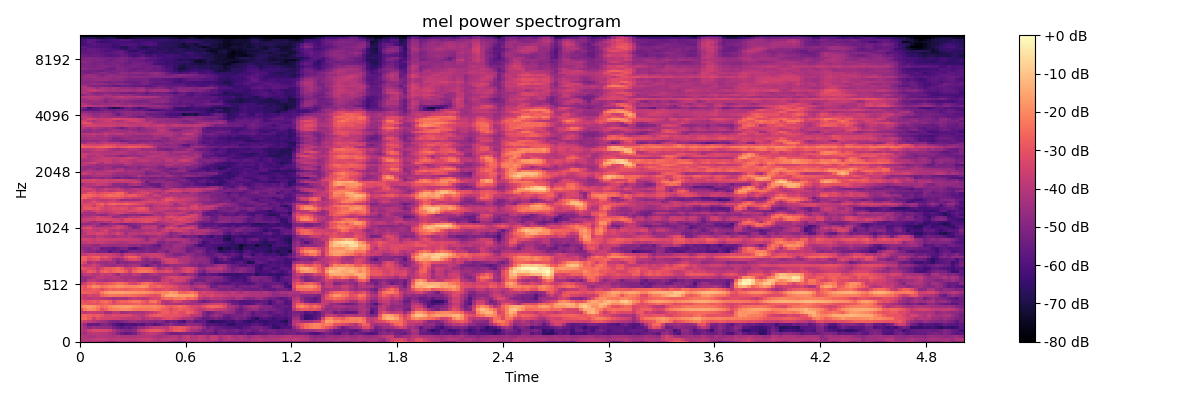

The table this chart was drawn from, first rows:
-4.135073089599609375e+01, -4.068156433105468750e+01, -4.141700363159179688e+01, -4.202364730834960938e+01, -4.332598495483398438e+01, -4.400468826293945312e+01, -4.610832977294921875e+01, -4.912667846679687500e+01, -4.888286590576171875e+01, -4.514183044433593750e+01, -4.430419921875000000e+01, -4.519291687011718750e+01, -4.522386550903320312e+01, -4.560779571533203125e+01, -4.537734222412109375e+01, -4.230278015136718750e+01, -4.052284240722656250e+01, -4.109277343750000000e+01, -4.269103240966796875e+01, -4.417102050781250000e+01, -4.231305694580078125e+01, -4.383761215209960938e+01, -4.917498779296875000e+01, -5.172106170654296875e+01
-4.049427032470703125e+01, -3.969868469238281250e+01, -3.983584976196289062e+01, -3.844861602783203125e+01, -3.769187164306640625e+01, -3.692461395263671875e+01, -3.804355621337890625e+01, -3.929467773437500000e+01, -3.885073852539062500e+01, -3.857102966308593750e+01, -3.846662902832031250e+01, -3.886840057373046875e+01, -3.989056396484375000e+01, -3.928082656860351562e+01, -3.788680267333984375e+01, -3.721289825439453125e+01, -3.646287536621093750e+01, -3.712903213500976562e+01, -3.912807846069335938e+01, -4.101354980468750000e+01, -3.905036544799804688e+01, -3.854144668579101562e+01, -3.791403198242187500e+01, -3.854452514648437500e+01
-3.876651763916015625e+01, -4.038050079345703125e+01, -4.199177551269531250e+01, -4.209331512451171875e+01, -4.027294158935546875e+01, -4.016087722778320312e+01, -4.013327026367187500e+01, -4.125221252441406250e+01, -4.269802093505859375e+01, -4.114598464965820312e+01, -4.236941528320312500e+01, -4.184676361083984375e+01, -4.234187698364257812e+01, -4.174979782104492188e+01, -4.053070068359375000e+01, -4.032294464111328125e+01, -3.972598266601562500e+01, -4.022908401489257812e+01, -4.234518432617187500e+01, -4.361236572265625000e+01, -4.297019958496093750e+01, -4.162718200683593750e+01, -4.064134979248046875e+01, -4.009925460815429688e+01
-4.137386322021484375e+01, -4.427359390258789062e+01, -4.024523544311523438e+01, -3.890628814697265625e+01, -3.876856231689453125e+01, -3.951502990722656250e+01, -4.006557083129882812e+01, -4.193802642822265625e+01, -4.499901580810546875e+01, -4.942787933349609375e+01, -5.353630828857421875e+01, -5.678936386108398438e+01, -5.553077316284179688e+01, -5.275769042968750000e+01, -4.587891006469726562e+01, -4.186155700683593750e+01, -3.876789855957031250e+01, -3.728726577758789062e+01, -3.865787506103515625e+01, -4.050185394287109375e+01, -4.371887969970703125e+01, -4.879880905151367188e+01, -5.307157135009765625e+01, -5.308747100830078125e+01
-3.990700912475585938e+01, -4.145705413818359375e+01, -3.552302169799804688e+01, -3.230390930175781250e+01, -3.187742424011230469e+01, -3.235469055175781250e+01, -3.305842208862304688e+01, -3.546007537841796875e+01, -4.173242187500000000e+01, -4.676801300048828125e+01, -4.818418121337890625e+01, -5.033069610595703125e+01, -5.090010452270507812e+01, -4.823027801513671875e+01, -3.873736190795898438e+01, -3.421783447265625000e+01, -3.089760398864746094e+01, -2.874190521240234375e+01, -2.810047340393066406e+01, -2.904155540466308594e+01, -3.181550598144531250e+01, -3.661712646484375000e+01, -3.274344253540039062e+01, -2.856145286560058594e+01
-3.889959716796875000e+01, -4.361925506591796875e+01, -4.868767547607421875e+01, -4.493719863891601562e+01, -4.663790893554687500e+01, -4.687089538574218750e+01, -4.699049758911132812e+01, -4.777317810058593750e+01, -5.226289367675781250e+01, -5.608939743041992188e+01, -5.780717468261718750e+01, -5.498473739624023438e+01, -5.688257598876953125e+01, -5.315891647338867188e+01, -4.792215728759765625e+01, -4.745395660400390625e+01, -4.371265792846679688e+01, -4.081919097900390625e+01, -3.798718261718750000e+01, -3.815453338623046875e+01, -3.845426559448242188e+01, -3.967980194091796875e+01, -3.231897354125976562e+01, -2.923501014709472656e+01
-3.998855590820312500e+01, -4.589225006103515625e+01, -5.614058685302734375e+01, -5.556909179687500000e+01, -5.583098602294921875e+01, -5.116881942749023438e+01, -4.981182861328125000e+01, -5.348442077636718750e+01, -5.767973709106445312e+01, -6.118167877197265625e+01, -6.403909301757812500e+01, -6.040081024169921875e+01, -5.956330871582031250e+01, -6.073411560058593750e+01, -5.803356933593750000e+01, -5.942056274414062500e+01, -5.488196563720703125e+01, -5.410816574096679688e+01, -5.925262451171875000e+01, -5.643641662597656250e+01, -5.335058593750000000e+01, -5.041545867919921875e+01, -4.689138412475585938e+01, -5.141979980468750000e+01
-3.280950164794921875e+01, -3.645069885253906250e+01, -3.740976715087890625e+01, -3.976300811767578125e+01, -4.198297119140625000e+01, -4.361749267578125000e+01, -4.549616241455078125e+01, -4.998752593994140625e+01, -5.120648956298828125e+01, -5.103676605224609375e+01, -5.053736877441406250e+01, -4.915359878540039062e+01, -4.654908752441406250e+01, -4.544070053100585938e+01, -4.743069839477539062e+01, -4.807017135620117188e+01, -4.788499069213867188e+01, -4.881963348388671875e+01, -5.032708740234375000e+01, -4.903335952758789062e+01, -5.040767669677734375e+01, -5.564993286132812500e+01, -5.283020782470703125e+01, -5.442978668212890625e+01
-2.619632720947265625e+01, -2.499698638916015625e+01, -2.883526420593261719e+01, -3.569162368774414062e+01, -3.083937454223632812e+01, -3.395523834228515625e+01, -3.460298538208007812e+01, -3.452915954589843750e+01, -3.539142227172851562e+01, -3.501614761352539062e+01, -3.745007324218750000e+01, -3.827988815307617188e+01, -3.852973937988281250e+01, -3.873858261108398438e+01, -3.730886840820312500e+01, -4.228537368774414062e+01, -3.940004348754882812e+01, -3.654857635498046875e+01, -3.876405715942382812e+01, -3.823761749267578125e+01, -3.443278884887695312e+01, -3.205059432983398438e+01, -3.201973342895507812e+01, -3.428676986694335938e+01
-2.678656578063964844e+01, -2.592938423156738281e+01, -2.765465927124023438e+01, -2.886215591430664062e+01, -2.758262634277343750e+01, -3.001603889465332031e+01, -3.430775833129882812e+01, -3.384085083007812500e+01, -3.185148620605468750e+01, -3.289559173583984375e+01, -3.225939178466796875e+01, -3.224040985107421875e+01, -3.300532913208007812e+01, -3.626225280761718750e+01, -3.856596755981445312e+01, -3.910964965820312500e+01, -3.490636062622070312e+01, -2.985721778869628906e+01, -2.782119750976562500e+01, -2.691111755371093750e+01, -2.894831657409667969e+01, -3.010402107238769531e+01, -2.986601829528808594e+01, -3.050381469726562500e+01
-3.618313598632812500e+01, -3.922962188720703125e+01, -3.604591369628906250e+01, -3.672211074829101562e+01, -3.805503463745117188e+01, -3.734677886962890625e+01, -4.341526031494140625e+01, -4.406809234619140625e+01, -3.901782226562500000e+01, -3.919096374511718750e+01, -4.455483627319335938e+01, -4.286518096923828125e+01, -4.156740951538085938e+01, -4.239241790771484375e+01, -4.221865081787109375e+01, -4.339256668090820312e+01, -3.993019866943359375e+01, -3.873944854736328125e+01, -3.577210617065429688e+01, -3.181982421875000000e+01, -2.785290336608886719e+01, -2.749525260925292969e+01, -3.053656387329101562e+01, -2.799245071411132812e+01
-3.002585792541503906e+01, -2.253414726257324219e+01, -1.940165519714355469e+01, -2.057919120788574219e+01, -2.398937225341796875e+01, -3.028152465820312500e+01, -2.724102210998535156e+01, -2.258868408203125000e+01, -2.108230209350585938e+01, -2.052297973632812500e+01, -1.956451797485351562e+01, -1.928333282470703125e+01, -2.014998626708984375e+01, -2.255204010009765625e+01, -2.353133964538574219e+01, -2.325553703308105469e+01, -2.351408386230468750e+01, -2.292807769775390625e+01, -2.219117927551269531e+01, -2.430009269714355469e+01, -2.733469772338867188e+01, -2.823149490356445312e+01, -3.247917938232421875e+01, -2.930250740051269531e+01
-2.078428077697753906e+01, -1.821064758300781250e+01, -1.696128082275390625e+01, -1.829790496826171875e+01, -2.164863014221191406e+01, -2.520060157775878906e+01, -2.335710334777832031e+01, -2.015913772583007812e+01, -1.809850311279296875e+01, -1.736094665527343750e+01, -1.668454360961914062e+01, -1.610684394836425781e+01, -1.656099700927734375e+01, -1.831832122802734375e+01, -1.962855911254882812e+01, -2.041995620727539062e+01, -2.085850906372070312e+01, -2.079498672485351562e+01, -2.017146873474121094e+01, -2.126845932006835938e+01, -2.388132476806640625e+01, -2.734086036682128906e+01, -2.852448081970214844e+01, -2.628040695190429688e+01
-2.697525596618652344e+01, -2.789795494079589844e+01, -3.056154823303222656e+01, -3.000298309326171875e+01, -3.041020011901855469e+01, -2.791009140014648438e+01, -2.667010879516601562e+01, -2.870779037475585938e+01, -3.151550674438476562e+01, -2.946922302246093750e+01, -2.828060531616210938e+01, -2.936226654052734375e+01, -2.891308784484863281e+01, -2.788658714294433594e+01, -2.669484138488769531e+01, -2.938211250305175781e+01, -3.134915924072265625e+01, -2.906624984741210938e+01, -2.877729225158691406e+01, -3.166545677185058594e+01, -3.895800018310546875e+01, -4.284965515136718750e+01, -4.099396514892578125e+01, -4.216109466552734375e+01
-2.892278480529785156e+01, -3.074008941650390625e+01, -2.907460212707519531e+01, -2.803027153015136719e+01, -2.952937698364257812e+01, -2.548014068603515625e+01, -2.434401512145996094e+01, -2.746005439758300781e+01, -3.309492492675781250e+01, -2.781752395629882812e+01, -2.645041656494140625e+01, -2.670875167846679688e+01, -2.481707000732421875e+01, -2.302532768249511719e+01, -2.333720970153808594e+01, -2.698416519165039062e+01, -3.012632751464843750e+01, -2.372756958007812500e+01, -2.294178009033203125e+01, -2.852273941040039062e+01, -3.993058776855468750e+01, -4.098497009277343750e+01, -3.786614990234375000e+01, -3.295613861083984375e+01
-3.313464736938476562e+01, -3.752395629882812500e+01, -3.965633392333984375e+01, -3.777829360961914062e+01, -3.688396835327148438e+01, -3.984649276733398438e+01, -4.064160537719726562e+01, -4.172829055786132812e+01, -4.465174865722656250e+01, -4.262947082519531250e+01, -4.298889541625976562e+01, -4.344735717773437500e+01, -3.999352264404296875e+01, -3.739293670654296875e+01, -3.937478637695312500e+01, -4.036975479125976562e+01, -3.919507980346679688e+01, -3.479714965820312500e+01, -3.349767303466796875e+01, -3.379307937622070312e+01, -2.726432037353515625e+01, -2.408836174011230469e+01, -2.584371566772460938e+01, -2.292811393737792969e+01
-3.461847305297851562e+01, -3.729906082153320312e+01, -3.335626220703125000e+01, -3.566481399536132812e+01, -3.447608566284179688e+01, -2.698774147033691406e+01, -2.469740104675292969e+01, -2.329489517211914062e+01, -2.365075492858886719e+01, -2.395321083068847656e+01, -2.358858680725097656e+01, -2.447312164306640625e+01, -2.403716659545898438e+01, -2.502344703674316406e+01, -2.566483688354492188e+01, -2.667815589904785156e+01, -2.852609062194824219e+01, -3.013031768798828125e+01, -3.134967994689941406e+01, -2.963173675537109375e+01, -2.022859382629394531e+01, -1.517363739013671875e+01, -1.402892589569091797e+01, -1.497799587249755859e+01
-2.596026039123535156e+01, -2.735930252075195312e+01, -2.725677680969238281e+01, -2.900910568237304688e+01, -2.932312202453613281e+01, -2.229275321960449219e+01, -1.795080947875976562e+01, -1.591116619110107422e+01, -1.577168655395507812e+01, -1.562552642822265625e+01, -1.563704967498779297e+01, -1.637524795532226562e+01, -1.676196289062500000e+01, -1.732880401611328125e+01, -1.792031097412109375e+01, -1.802102279663085938e+01, -1.903111839294433594e+01, -2.067827606201171875e+01, -2.243975639343261719e+01, -2.246865272521972656e+01, -2.035914611816406250e+01, -2.067555999755859375e+01, -1.684267616271972656e+01, -1.884569168090820312e+01
-2.708638381958007812e+01, -2.985593032836914062e+01, -2.892085838317871094e+01, -2.682505798339843750e+01, -2.773798370361328125e+01, -3.184584236145019531e+01, -2.838075256347656250e+01, -2.560233497619628906e+01, -2.716269302368164062e+01, -2.556626129150390625e+01, -2.648330116271972656e+01, -2.781797981262207031e+01, -2.644949531555175781e+01, -2.556102371215820312e+01, -2.592512321472167969e+01, -2.544213485717773438e+01, -2.777746200561523438e+01, -2.943505859375000000e+01, -3.291337203979492188e+01, -3.278340911865234375e+01, -3.170862197875976562e+01, -3.003734397888183594e+01, -3.291956329345703125e+01, -3.395146179199218750e+01
-2.759746360778808594e+01, -2.938738441467285156e+01, -2.391608810424804688e+01, -1.937874031066894531e+01, -2.039476013183593750e+01, -2.396601295471191406e+01, -2.303412437438964844e+01, -2.041775321960449219e+01, -2.034608268737792969e+01, -1.822829246520996094e+01, -1.892745590209960938e+01, -2.082529067993164062e+01, -2.107259750366210938e+01, -2.072993469238281250e+01, -1.912663650512695312e+01, -1.794286918640136719e+01, -2.016697311401367188e+01, -2.690508842468261719e+01, -2.663132858276367188e+01, -2.481523513793945312e+01, -2.805233192443847656e+01, -2.977696990966796875e+01, -2.971928596496582031e+01, -3.232423782348632812e+01
-3.963110351562500000e+01, -3.527677154541015625e+01, -2.999944877624511719e+01, -2.772626495361328125e+01, -3.152095222473144531e+01, -3.159091949462890625e+01, -2.978060340881347656e+01, -2.834859848022460938e+01, -2.636185455322265625e+01, -2.402102088928222656e+01, -2.410103225708007812e+01, -2.725141716003417969e+01, -3.238212585449218750e+01, -3.397179794311523438e+01, -3.008437919616699219e+01, -2.515010452270507812e+01, -2.374254798889160156e+01, -2.631988334655761719e+01, -3.002408599853515625e+01, -3.159197616577148438e+01, -3.323284530639648438e+01, -3.369725036621093750e+01, -3.702937316894531250e+01, -3.968614578247070312e+01
-4.632609939575195312e+01, -4.706163024902343750e+01, -3.906036376953125000e+01, -3.787118911743164062e+01, -4.055358123779296875e+01, -4.249667739868164062e+01, -4.355634307861328125e+01, -4.183923339843750000e+01, -4.065962982177734375e+01, -4.001596450805664062e+01, -3.941151046752929688e+01, -4.262962341308593750e+01, -4.041986083984375000e+01, -4.117798233032226562e+01, -4.390108108520507812e+01, -4.410433197021484375e+01, -4.338567352294921875e+01, -4.170898437500000000e+01, -4.598608016967773438e+01, -4.608775329589843750e+01, -3.657799530029296875e+01, -3.548066329956054688e+01, -3.910899353027343750e+01, -3.452468872070312500e+01
-4.660780715942382812e+01, -4.590223693847656250e+01, -4.418850708007812500e+01, -4.150123214721679688e+01, -3.799429321289062500e+01, -3.872506713867187500e+01, -4.012454223632812500e+01, -4.080093383789062500e+01, -3.859154129028320312e+01, -3.974431228637695312e+01, -4.298291015625000000e+01, -4.313164138793945312e+01, -4.315551376342773438e+01, -4.421675109863281250e+01, -4.444596481323242188e+01, -4.769526672363281250e+01, -4.762142944335937500e+01, -4.575976181030273438e+01, -4.777771377563476562e+01, -4.509816741943359375e+01, -4.010169219970703125e+01, -3.605519866943359375e+01, -3.304923248291015625e+01, -3.286272811889648438e+01
-4.283737945556640625e+01, -3.867375183105468750e+01, -3.831965255737304688e+01, -4.021076202392578125e+01, -3.968798828125000000e+01, -3.654084777832031250e+01, -3.819572830200195312e+01, -3.676746368408203125e+01, -4.042754364013671875e+01, -4.617501831054687500e+01, -3.936554718017578125e+01, -4.048672485351562500e+01, -4.271875381469726562e+01, -3.768138885498046875e+01, -3.982327270507812500e+01, -4.483978271484375000e+01, -4.587665557861328125e+01, -4.204076766967773438e+01, -4.117515563964843750e+01, -4.395918655395507812e+01, -4.326604461669921875e+01, -4.255476379394531250e+01, -4.189086151123046875e+01, -4.200936126708984375e+01
-3.687914657592773438e+01, -3.328141021728515625e+01, -2.780985450744628906e+01, -2.910618019104003906e+01, -3.549284362792968750e+01, -2.797673797607421875e+01, -2.549874496459960938e+01, -2.903775215148925781e+01, -2.592672729492187500e+01, -2.412137794494628906e+01, -2.467569351196289062e+01, -2.894265747070312500e+01, -3.483997344970703125e+01, -2.646674919128417969e+01, -2.318506622314453125e+01, -2.272774696350097656e+01, -2.319096183776855469e+01, -2.455526924133300781e+01, -2.861922073364257812e+01, -3.372091293334960938e+01, -3.304376983642578125e+01, -3.083733177185058594e+01, -3.246391296386718750e+01, -3.824370956420898438e+01
-2.886927795410156250e+01, -3.034127807617187500e+01, -3.169298934936523438e+01, -3.265536117553710938e+01, -3.833446502685546875e+01, -3.286935043334960938e+01, -2.881509399414062500e+01, -2.890703773498535156e+01, -2.627746009826660156e+01, -2.502367019653320312e+01, -2.793485641479492188e+01, -3.404222106933593750e+01, -3.500928497314453125e+01, -3.038657379150390625e+01, -2.622589492797851562e+01, -2.505436706542968750e+01, -2.573120117187500000e+01, -2.785226440429687500e+01, -3.439845275878906250e+01, -4.359143447875976562e+01, -4.115696716308593750e+01, -3.637549972534179688e+01, -3.802570724487304688e+01, -4.337823486328125000e+01
-3.430918121337890625e+01, -3.926995086669921875e+01, -3.765092468261718750e+01, -3.478437423706054688e+01, -3.844343566894531250e+01, -4.290434646606445312e+01, -4.527761077880859375e+01, -4.527030181884765625e+01, -4.619262695312500000e+01, -4.321608352661132812e+01, -4.342615509033203125e+01, -4.654557037353515625e+01, -4.390941238403320312e+01, -4.220410919189453125e+01, -4.354642486572265625e+01, -5.085760498046875000e+01, -5.551155090332031250e+01, -5.015581893920898438e+01, -4.641881561279296875e+01, -5.149091339111328125e+01, -4.791133117675781250e+01, -4.878057098388671875e+01, -4.531954574584960938e+01, -4.619667053222656250e+01
-2.889592742919921875e+01, -3.403395843505859375e+01, -4.332738113403320312e+01, -3.973986053466796875e+01, -4.284662628173828125e+01, -4.465091705322265625e+01, -4.643307495117187500e+01, -4.433919906616210938e+01, -4.467391967773437500e+01, -5.121041870117187500e+01, -4.829051208496093750e+01, -4.940113067626953125e+01, -4.776009750366210938e+01, -4.718796157836914062e+01, -4.617252349853515625e+01, -4.853070068359375000e+01, -4.969033813476562500e+01, -4.970065307617187500e+01, -5.357039260864257812e+01, -5.137688446044921875e+01, -4.137527465820312500e+01, -3.579950714111328125e+01, -3.396586608886718750e+01, -3.462965774536132812e+01
-2.706860733032226562e+01, -2.705132102966308594e+01, -3.336695480346679688e+01, -3.110137176513671875e+01, -2.975042915344238281e+01, -3.658035659790039062e+01, -3.577370071411132812e+01, -3.656496047973632812e+01, -4.374293518066406250e+01, -4.787083435058593750e+01, -4.457088088989257812e+01, -3.789219665527343750e+01, -3.354190444946289062e+01, -3.177266311645507812e+01, -3.468152236938476562e+01, -4.505371475219726562e+01, -4.913589859008789062e+01, -4.344120788574218750e+01, -4.596157455444335938e+01, -4.372788238525390625e+01, -3.564845657348632812e+01, -3.368799209594726562e+01, -3.356381607055664062e+01, -3.502062988281250000e+01
-2.679394531250000000e+01, -2.660865783691406250e+01, -3.028593254089355469e+01, -2.657897186279296875e+01, -2.564928817749023438e+01, -2.983998489379882812e+01, -2.896805000305175781e+01, -3.343731689453125000e+01, -3.503069686889648438e+01, -3.686617660522460938e+01, -3.748032379150390625e+01, -2.973376464843750000e+01, -2.601141357421875000e+01, -2.668954849243164062e+01, -3.109156608581542969e+01, -3.907212448120117188e+01, -4.028186798095703125e+01, -3.557904815673828125e+01, -3.692280578613281250e+01, -3.482757568359375000e+01, -3.692268371582031250e+01, -4.318019104003906250e+01, -4.373643875122070312e+01, -4.605940628051757812e+01
-3.684751129150390625e+01, -3.785778045654296875e+01, -3.464204788208007812e+01, -3.413488388061523438e+01, -3.529541397094726562e+01, -3.601058578491210938e+01, -3.480493927001953125e+01, -3.617740249633789062e+01, -3.762652587890625000e+01, -3.990009307861328125e+01, -4.516606140136718750e+01, -3.747722625732421875e+01, -3.577687835693359375e+01, -3.841963195800781250e+01, -4.134976959228515625e+01, -3.858708953857421875e+01, -3.746993255615234375e+01, -3.641194915771484375e+01, -3.590619659423828125e+01, -3.678654861450195312e+01, -3.970740509033203125e+01, -4.543846130371093750e+01, -4.705567550659179688e+01, -5.087033843994140625e+01
-4.036296463012695312e+01, -4.614106750488281250e+01, -4.874031066894531250e+01, -4.893253326416015625e+01, -5.265772247314453125e+01, -5.108434295654296875e+01, -5.236295318603515625e+01, -5.786499023437500000e+01, -5.394290542602539062e+01, -5.368093872070312500e+01, -5.833106994628906250e+01, -5.544786071777343750e+01, -5.170483398437500000e+01, -4.938626480102539062e+01, -5.126107788085937500e+01, -5.165163803100585938e+01, -4.993875885009765625e+01, -5.142816925048828125e+01, -5.239987945556640625e+01, -4.713241577148437500e+01, -4.833314514160156250e+01, -5.295870208740234375e+01, -4.565270996093750000e+01, -4.579528808593750000e+01
-4.556267547607421875e+01, -4.754360961914062500e+01, -4.882959747314453125e+01, -4.495192718505859375e+01, -4.666487121582031250e+01, -5.529566574096679688e+01, -5.434320831298828125e+01, -5.506729125976562500e+01, -5.696430969238281250e+01, -5.438686370849609375e+01, -5.115548706054687500e+01, -5.135031127929687500e+01, -5.805987548828125000e+01, -6.052618408203125000e+01, -5.591972732543945312e+01, -5.323288726806640625e+01, -5.136180114746093750e+01, -5.257234191894531250e+01, -5.324371337890625000e+01, -5.226685333251953125e+01, -4.833821105957031250e+01, -4.655739593505859375e+01, -4.660231781005859375e+01, -4.460899353027343750e+01
-4.412815093994140625e+01, -4.440658187866210938e+01, -4.409402847290039062e+01, -4.611013793945312500e+01, -4.720867156982421875e+01, -4.434675216674804688e+01, -4.368089675903320312e+01, -4.546421813964843750e+01, -4.626771926879882812e+01, -4.587464904785156250e+01, -4.503793334960937500e+01, -4.373445129394531250e+01, -4.668786621093750000e+01, -4.703125762939453125e+01, -4.639997863769531250e+01, -4.947108078002929688e+01, -4.902191543579101562e+01, -5.124614715576171875e+01, -5.443654632568359375e+01, -5.700753784179687500e+01, -4.875053405761718750e+01, -4.703245544433593750e+01, -4.913442230224609375e+01, -4.402936935424804688e+01
-3.872786331176757812e+01, -3.844995117187500000e+01, -3.622232437133789062e+01, -3.764794921875000000e+01, -3.722418594360351562e+01, -3.702047729492187500e+01, -3.887089538574218750e+01, -3.941741943359375000e+01, -3.990935897827148438e+01, -4.149188995361328125e+01, -4.218062591552734375e+01, -4.131940078735351562e+01, -3.973663330078125000e+01, -3.948388671875000000e+01, -4.020018386840820312e+01, -4.114577865600585938e+01, -4.144984436035156250e+01, -3.984993362426757812e+01, -4.248329162597656250e+01, -5.051261901855468750e+01, -5.056153869628906250e+01, -4.624470138549804688e+01, -4.751834487915039062e+01, -4.789195632934570312e+01
-3.616614151000976562e+01, -3.439130020141601562e+01, -3.557608795166015625e+01, -3.630280303955078125e+01, -3.497602844238281250e+01, -3.548763275146484375e+01, -3.574297714233398438e+01, -3.610801315307617188e+01, -3.601070022583007812e+01, -3.605059814453125000e+01, -3.643905258178710938e+01, -3.640426254272460938e+01, -3.695983123779296875e+01, -3.755676269531250000e+01, -3.783191680908203125e+01, -4.086261749267578125e+01, -4.703683853149414062e+01, -4.068653869628906250e+01, -3.889374160766601562e+01, -4.339858627319335938e+01, -4.551477050781250000e+01, -4.062873840332031250e+01, -4.115829086303710938e+01, -4.087202453613281250e+01
-3.991876220703125000e+01, -4.110042572021484375e+01, -4.131948852539062500e+01, -4.284233093261718750e+01, -3.871762084960937500e+01, -3.943827819824218750e+01, -4.185223007202148438e+01, -4.255052185058593750e+01, -4.460672378540039062e+01, -4.166786956787109375e+01, -4.173392105102539062e+01, -4.279303359985351562e+01, -4.023305130004882812e+01, -4.359941864013671875e+01, -4.625139617919921875e+01, -4.683538055419921875e+01, -4.734135818481445312e+01, -4.468135070800781250e+01, -4.417264556884765625e+01, -4.198402786254882812e+01, -4.415867614746093750e+01, -4.700329589843750000e+01, -5.059622955322265625e+01, -4.676216888427734375e+01
-4.310098266601562500e+01, -3.889897155761718750e+01, -3.486999511718750000e+01, -3.550998687744140625e+01, -3.298668670654296875e+01, -3.367115402221679688e+01, -3.500033569335937500e+01, -3.958056640625000000e+01, -3.782360839843750000e+01, -3.391958236694335938e+01, -3.723602676391601562e+01, -4.377494812011718750e+01, -3.980994415283203125e+01, -3.861044311523437500e+01, -4.080917358398437500e+01, -3.938987731933593750e+01, -3.671469497680664062e+01, -3.755807113647460938e+01, -3.772843933105468750e+01, -3.594059371948242188e+01, -3.883765411376953125e+01, -4.180417633056640625e+01, -4.901254272460937500e+01, -4.703707122802734375e+01
-4.334362411499023438e+01, -3.695265960693359375e+01, -3.542983627319335938e+01, -3.730666732788085938e+01, -3.871513748168945312e+01, -3.662305450439453125e+01, -3.388917922973632812e+01, -3.994908142089843750e+01, -4.167052459716796875e+01, -3.945735549926757812e+01, -4.202339935302734375e+01, -4.309665298461914062e+01, -4.400765991210937500e+01, -4.245686340332031250e+01, -4.292374038696289062e+01, -4.223987579345703125e+01, -4.066081237792968750e+01, -4.054931259155273438e+01, -3.913026809692382812e+01, -4.220431518554687500e+01, -3.756097412109375000e+01, -3.485516357421875000e+01, -3.970528411865234375e+01, -3.592719650268554688e+01
-3.624935531616210938e+01, -3.308882904052734375e+01, -3.184770202636718750e+01, -3.725802612304687500e+01, -3.797602844238281250e+01, -3.821911621093750000e+01, -3.800094223022460938e+01, -3.776721572875976562e+01, -3.499022674560546875e+01, -3.357826995849609375e+01, -3.567529678344726562e+01, -3.948448944091796875e+01, -4.386669540405273438e+01, -5.145672607421875000e+01, -4.755843353271484375e+01, -3.791500854492187500e+01, -3.671637725830078125e+01, -3.805381393432617188e+01, -3.673118591308593750e+01, -4.526820755004882812e+01, -4.152246093750000000e+01, -3.292568206787109375e+01, -3.075006866455078125e+01, -3.429529571533203125e+01
-4.508475494384765625e+01, -4.123259735107421875e+01, -3.832970428466796875e+01, -4.242596054077148438e+01, -4.777190017700195312e+01, -4.574929809570312500e+01, -4.312640380859375000e+01, -4.424145507812500000e+01, -4.054573822021484375e+01, -3.576903915405273438e+01, -3.661003494262695312e+01, -4.173070907592773438e+01, -4.958229827880859375e+01, -5.217458343505859375e+01, -4.866248321533203125e+01, -4.130653762817382812e+01, -3.901767349243164062e+01, -3.984014129638671875e+01, -3.893844604492187500e+01, -4.563033676147460938e+01, -5.150687408447265625e+01, -4.214768981933593750e+01, -3.774021530151367188e+01, -4.024499511718750000e+01
-4.792446136474609375e+01, -4.711658477783203125e+01, -4.797340393066406250e+01, -4.292111206054687500e+01, -4.439077758789062500e+01, -5.260807037353515625e+01, -5.224556732177734375e+01, -4.643508911132812500e+01, -4.572234344482421875e+01, -4.936389923095703125e+01, -5.097645568847656250e+01, -5.362696456909179688e+01, -5.214799499511718750e+01, -4.890184020996093750e+01, -4.643898391723632812e+01, -4.624330902099609375e+01, -4.655513000488281250e+01, -4.649359512329101562e+01, -4.746242141723632812e+01, -4.380156707763671875e+01, -4.415347290039062500e+01, -4.166107559204101562e+01, -4.152771759033203125e+01, -3.666899108886718750e+01
-3.820409393310546875e+01, -3.981258392333984375e+01, -4.238069152832031250e+01, -4.471817779541015625e+01, -4.263006591796875000e+01, -4.232034301757812500e+01, -3.961184692382812500e+01, -4.118442535400390625e+01, -3.523365783691406250e+01, -3.525240325927734375e+01, -3.680027008056640625e+01, -3.353375244140625000e+01, -3.465377807617187500e+01, -3.580113983154296875e+01, -3.382445144653320312e+01, -3.207907867431640625e+01, -3.050515365600585938e+01, -3.195153617858886719e+01, -3.656598281860351562e+01, -4.223239898681640625e+01, -3.927941894531250000e+01, -3.795816040039062500e+01, -3.523188781738281250e+01, -3.705600738525390625e+01
-3.848038482666015625e+01, -3.623498535156250000e+01, -3.560595703125000000e+01, -3.531089782714843750e+01, -3.308612823486328125e+01, -3.261948776245117188e+01, -3.248607254028320312e+01, -3.350371932983398438e+01, -3.449681472778320312e+01, -3.569216918945312500e+01, -3.767012786865234375e+01, -3.193904495239257812e+01, -3.093124198913574219e+01, -3.324816131591796875e+01, -3.178425216674804688e+01, -3.157234764099121094e+01, -3.120705604553222656e+01, -3.135371589660644531e+01, -3.103855323791503906e+01, -3.458925628662109375e+01, -3.689190292358398438e+01, -3.495144271850585938e+01, -3.661918640136718750e+01, -3.278623580932617188e+01
-4.340003967285156250e+01, -4.114448547363281250e+01, -3.973134994506835938e+01, -3.830704116821289062e+01, -3.451749420166015625e+01, -3.632406997680664062e+01, -3.764388275146484375e+01, -3.750625991821289062e+01, -4.593967437744140625e+01, -4.494953536987304688e+01, -4.286025619506835938e+01, -4.469548797607421875e+01, -4.050535202026367188e+01, -3.972972106933593750e+01, -3.924665832519531250e+01, -3.686007690429687500e+01, -3.469666671752929688e+01, -3.490889358520507812e+01, -3.512640762329101562e+01, -3.514297485351562500e+01, -3.953924179077148438e+01, -3.253099822998046875e+01, -3.060400962829589844e+01, -3.326352691650390625e+01
-4.587640762329101562e+01, -4.370971679687500000e+01, -4.489727020263671875e+01, -4.335955047607421875e+01, -4.619312286376953125e+01, -4.854140090942382812e+01, -4.757220077514648438e+01, -4.274826812744140625e+01, -4.180601882934570312e+01, -4.462609863281250000e+01, -4.797432327270507812e+01, -5.016977691650390625e+01, -4.798434829711914062e+01, -4.733268737792968750e+01, -4.910921478271484375e+01, -5.066816711425781250e+01, -4.922234344482421875e+01, -4.801491165161132812e+01, -4.151168060302734375e+01, -4.149443435668945312e+01, -4.363958358764648438e+01, -3.880896759033203125e+01, -3.659525299072265625e+01, -3.863533401489257812e+01
-4.139626312255859375e+01, -4.389215087890625000e+01, -4.425627517700195312e+01, -4.410213470458984375e+01, -3.866020202636718750e+01, -3.857177352905273438e+01, -4.206313705444335938e+01, -3.879506301879882812e+01, -3.621777725219726562e+01, -3.345526123046875000e+01, -3.329680633544921875e+01, -3.721646881103515625e+01, -4.011302185058593750e+01, -4.046926116943359375e+01, -3.740446472167968750e+01, -3.821837615966796875e+01, -3.640454483032226562e+01, -3.704291915893554688e+01, -4.074895477294921875e+01, -4.415536499023437500e+01, -4.098806762695312500e+01, -3.743880462646484375e+01, -3.785932922363281250e+01, -3.752872467041015625e+01
-3.282456207275390625e+01, -3.748296737670898438e+01, -3.949356079101562500e+01, -3.556659317016601562e+01, -3.364244842529296875e+01, -3.616112136840820312e+01, -3.659785461425781250e+01, -3.539524078369140625e+01, -3.430182647705078125e+01, -3.393739318847656250e+01, -3.469534683227539062e+01, -3.416329956054687500e+01, -3.233566284179687500e+01, -3.270326614379882812e+01, -3.186699676513671875e+01, -3.249901962280273438e+01, -3.393090057373046875e+01, -3.774137496948242188e+01, -3.847273635864257812e+01, -3.826612472534179688e+01, -3.876483535766601562e+01, -4.304298782348632812e+01, -4.135828781127929688e+01, -4.366195297241210938e+01
-3.431808471679687500e+01, -2.943960952758789062e+01, -2.896426963806152344e+01, -3.041139411926269531e+01, -2.913563537597656250e+01, -3.306987762451171875e+01, -3.534599304199218750e+01, -3.360098648071289062e+01, -3.133334922790527344e+01, -3.242423248291015625e+01, -3.052954292297363281e+01, -3.212535476684570312e+01, -3.616220474243164062e+01, -3.231930541992187500e+01, -2.861915588378906250e+01, -2.783083343505859375e+01, -3.093205642700195312e+01, -4.020850753784179688e+01, -3.872348403930664062e+01, -3.662469863891601562e+01, -3.610719680786132812e+01, -3.579841613769531250e+01, -3.813600540161132812e+01, -3.782001113891601562e+01
-3.616142654418945312e+01, -3.062270545959472656e+01, -3.120644187927246094e+01, -3.649822616577148438e+01, -3.042396545410156250e+01, -2.999009895324707031e+01, -3.524583053588867188e+01, -3.348260879516601562e+01, -3.362518310546875000e+01, -3.609291839599609375e+01, -3.507649993896484375e+01, -3.410657119750976562e+01, -3.544330596923828125e+01, -3.775608062744140625e+01, -3.795627593994140625e+01, -3.797443771362304688e+01, -4.168205261230468750e+01, -4.458370208740234375e+01, -3.973758316040039062e+01, -3.883676910400390625e+01, -3.919108200073242188e+01, -3.830210876464843750e+01, -4.041590118408203125e+01, -4.389728546142578125e+01
-3.360427856445312500e+01, -3.259429550170898438e+01, -3.183890914916992188e+01, -3.349246597290039062e+01, -2.856618118286132812e+01, -2.643711280822753906e+01, -3.068009567260742188e+01, -2.685723495483398438e+01, -2.518372344970703125e+01, -2.643995475769042969e+01, -2.676696014404296875e+01, -2.546275520324707031e+01, -2.679578208923339844e+01, -2.867769622802734375e+01, -3.126743125915527344e+01, -3.279576873779296875e+01, -3.707852935791015625e+01, -3.917832946777343750e+01, -3.716998291015625000e+01, -3.631156158447265625e+01, -3.469440841674804688e+01, -3.493791198730468750e+01, -3.629127502441406250e+01, -4.406438064575195312e+01
-3.265330886840820312e+01, -3.757469940185546875e+01, -3.553873062133789062e+01, -3.094822311401367188e+01, -3.379800415039062500e+01, -3.534364700317382812e+01, -3.628954315185546875e+01, -3.329914474487304688e+01, -3.295666122436523438e+01, -3.521606445312500000e+01, -3.596472167968750000e+01, -3.426121902465820312e+01, -3.569617080688476562e+01, -3.448269653320312500e+01, -3.470314407348632812e+01, -3.225856018066406250e+01, -3.254710006713867188e+01, -3.232964706420898438e+01, -3.337147903442382812e+01, -3.462304306030273438e+01, -3.253138351440429688e+01, -3.295174407958984375e+01, -3.782675552368164062e+01, -3.732177734375000000e+01
-3.211810684204101562e+01, -3.633852005004882812e+01, -3.800333404541015625e+01, -3.563634109497070312e+01, -3.891920089721679688e+01, -3.999048614501953125e+01, -3.947792053222656250e+01, -3.763396453857421875e+01, -3.644142913818359375e+01, -4.107752990722656250e+01, -4.596259307861328125e+01, -4.644928741455078125e+01, -4.515918350219726562e+01, -4.567676544189453125e+01, -4.468865585327148438e+01, -4.150318908691406250e+01, -3.739932632446289062e+01, -3.467755126953125000e+01, -3.613519287109375000e+01, -3.799402999877929688e+01, -3.399344253540039062e+01, -2.783945083618164062e+01, -2.920687484741210938e+01, -3.326039886474609375e+01
-2.546251678466796875e+01, -2.565933418273925781e+01, -2.995800399780273438e+01, -3.446173858642578125e+01, -3.478277969360351562e+01, -3.192700195312500000e+01, -3.074648284912109375e+01, -3.085261154174804688e+01, -3.107732391357421875e+01, -3.024427413940429688e+01, -3.152577590942382812e+01, -3.567516326904296875e+01, -3.493851852416992188e+01, -3.662979507446289062e+01, -3.664920806884765625e+01, -3.752076721191406250e+01, -3.802138519287109375e+01, -3.840209579467773438e+01, -4.079869079589843750e+01, -4.052344894409179688e+01, -3.810909271240234375e+01, -3.289868927001953125e+01, -3.106918144226074219e+01, -3.504669570922851562e+01
-2.793199157714843750e+01, -2.509431648254394531e+01, -2.544079208374023438e+01, -2.722353553771972656e+01, -2.930611038208007812e+01, -2.802016448974609375e+01, -2.617243003845214844e+01, -2.420395660400390625e+01, -2.511326599121093750e+01, -2.556601333618164062e+01, -2.637765312194824219e+01, -2.965542793273925781e+01, -2.806384658813476562e+01, -2.778819847106933594e+01, -3.158985900878906250e+01, -3.301556396484375000e+01, -3.657188796997070312e+01, -4.001288604736328125e+01, -3.536607360839843750e+01, -3.655626678466796875e+01, -4.076882934570312500e+01, -4.177063369750976562e+01, -4.021136856079101562e+01, -4.094047546386718750e+01
-3.647150039672851562e+01, -3.361611557006835938e+01, -2.892293357849121094e+01, -2.975688552856445312e+01, -3.298225784301757812e+01, -3.064186096191406250e+01, -2.907662200927734375e+01, -2.933539772033691406e+01, -2.781877708435058594e+01, -2.500518226623535156e+01, -2.522845840454101562e+01, -3.226694488525390625e+01, -3.981973266601562500e+01, -3.631669235229492188e+01, -3.535771560668945312e+01, -3.303795623779296875e+01, -3.253180313110351562e+01, -3.610321807861328125e+01, -4.049535369873046875e+01, -4.417951965332031250e+01, -3.956412506103515625e+01, -3.820348358154296875e+01, -4.410459518432617188e+01, -4.105199432373046875e+01
-3.530590820312500000e+01, -3.815870285034179688e+01, -3.625736236572265625e+01, -3.457378005981445312e+01, -3.911140823364257812e+01, -3.870819091796875000e+01, -3.704914093017578125e+01, -4.040766906738281250e+01, -3.963748931884765625e+01, -3.636682891845703125e+01, -3.628486633300781250e+01, -3.940128326416015625e+01, -4.050857162475585938e+01, -4.079992675781250000e+01, -3.774330520629882812e+01, -3.614280319213867188e+01, -3.837124633789062500e+01, -3.868841171264648438e+01, -3.697310638427734375e+01, -3.825819396972656250e+01, -4.091084671020507812e+01, -3.495909881591796875e+01, -3.314416503906250000e+01, -3.339488601684570312e+01
-3.716611862182617188e+01, -3.410478973388671875e+01, -3.373575210571289062e+01, -3.818484497070312500e+01, -4.190316772460937500e+01, -3.979821777343750000e+01, -3.574476623535156250e+01, -3.801277542114257812e+01, -3.878849411010742188e+01, -3.668069076538085938e+01, -3.958614730834960938e+01, -4.363557815551757812e+01, -4.260414123535156250e+01, -3.927931213378906250e+01, -3.977535247802734375e+01, -4.246671295166015625e+01, -4.307769775390625000e+01, -4.122247314453125000e+01, -4.132799530029296875e+01, -4.220072174072265625e+01, -4.658777999877929688e+01, -4.514381027221679688e+01, -3.993007659912109375e+01, -3.718623352050781250e+01
-3.709358978271484375e+01, -3.860572814941406250e+01, -4.235074615478515625e+01, -4.381264114379882812e+01, -4.461086273193359375e+01, -4.799471282958984375e+01, -4.626576232910156250e+01, -4.725741195678710938e+01, -4.644747161865234375e+01, -4.694187545776367188e+01, -4.952278900146484375e+01, -5.074876403808593750e+01, -5.011143493652343750e+01, -5.234259414672851562e+01, -5.315386581420898438e+01, -5.066245269775390625e+01, -4.875927734375000000e+01, -4.903301239013671875e+01, -5.331003570556640625e+01, -5.587798309326171875e+01, -4.987944030761718750e+01, -4.577249908447265625e+01, -4.707737731933593750e+01, -4.922399139404296875e+01
-4.487929153442382812e+01, -4.178946304321289062e+01, -4.049181747436523438e+01, -3.919741058349609375e+01, -3.659191131591796875e+01, -3.657106781005859375e+01, -3.812946319580078125e+01, -4.175567626953125000e+01, -4.788993072509765625e+01, -4.816831207275390625e+01, -4.712622833251953125e+01, -4.920685577392578125e+01, -4.434762573242187500e+01, -4.132738494873046875e+01, -4.317395019531250000e+01, -4.822437667846679688e+01, -5.149774932861328125e+01, -5.539398956298828125e+01, -5.548091506958007812e+01, -5.563011169433593750e+01, -4.960060882568359375e+01, -4.569548416137695312e+01, -4.787151718139648438e+01, -4.846675872802734375e+01
-3.450817489624023438e+01, -3.545986938476562500e+01, -3.442031097412109375e+01, -3.435067367553710938e+01, -3.621836471557617188e+01, -3.486130142211914062e+01, -3.470729827880859375e+01, -3.677782058715820312e+01, -3.707721710205078125e+01, -3.766514587402343750e+01, -3.817245101928710938e+01, -3.781686401367187500e+01, -3.723384475708007812e+01, -3.585458374023437500e+01, -3.756033706665039062e+01, -4.448576736450195312e+01, -5.533422851562500000e+01, -4.856736755371093750e+01, -4.659757995605468750e+01, -4.785794448852539062e+01, -4.713363647460937500e+01, -4.674611663818359375e+01, -4.605853271484375000e+01, -4.939603424072265625e+01
... 67 more rows
